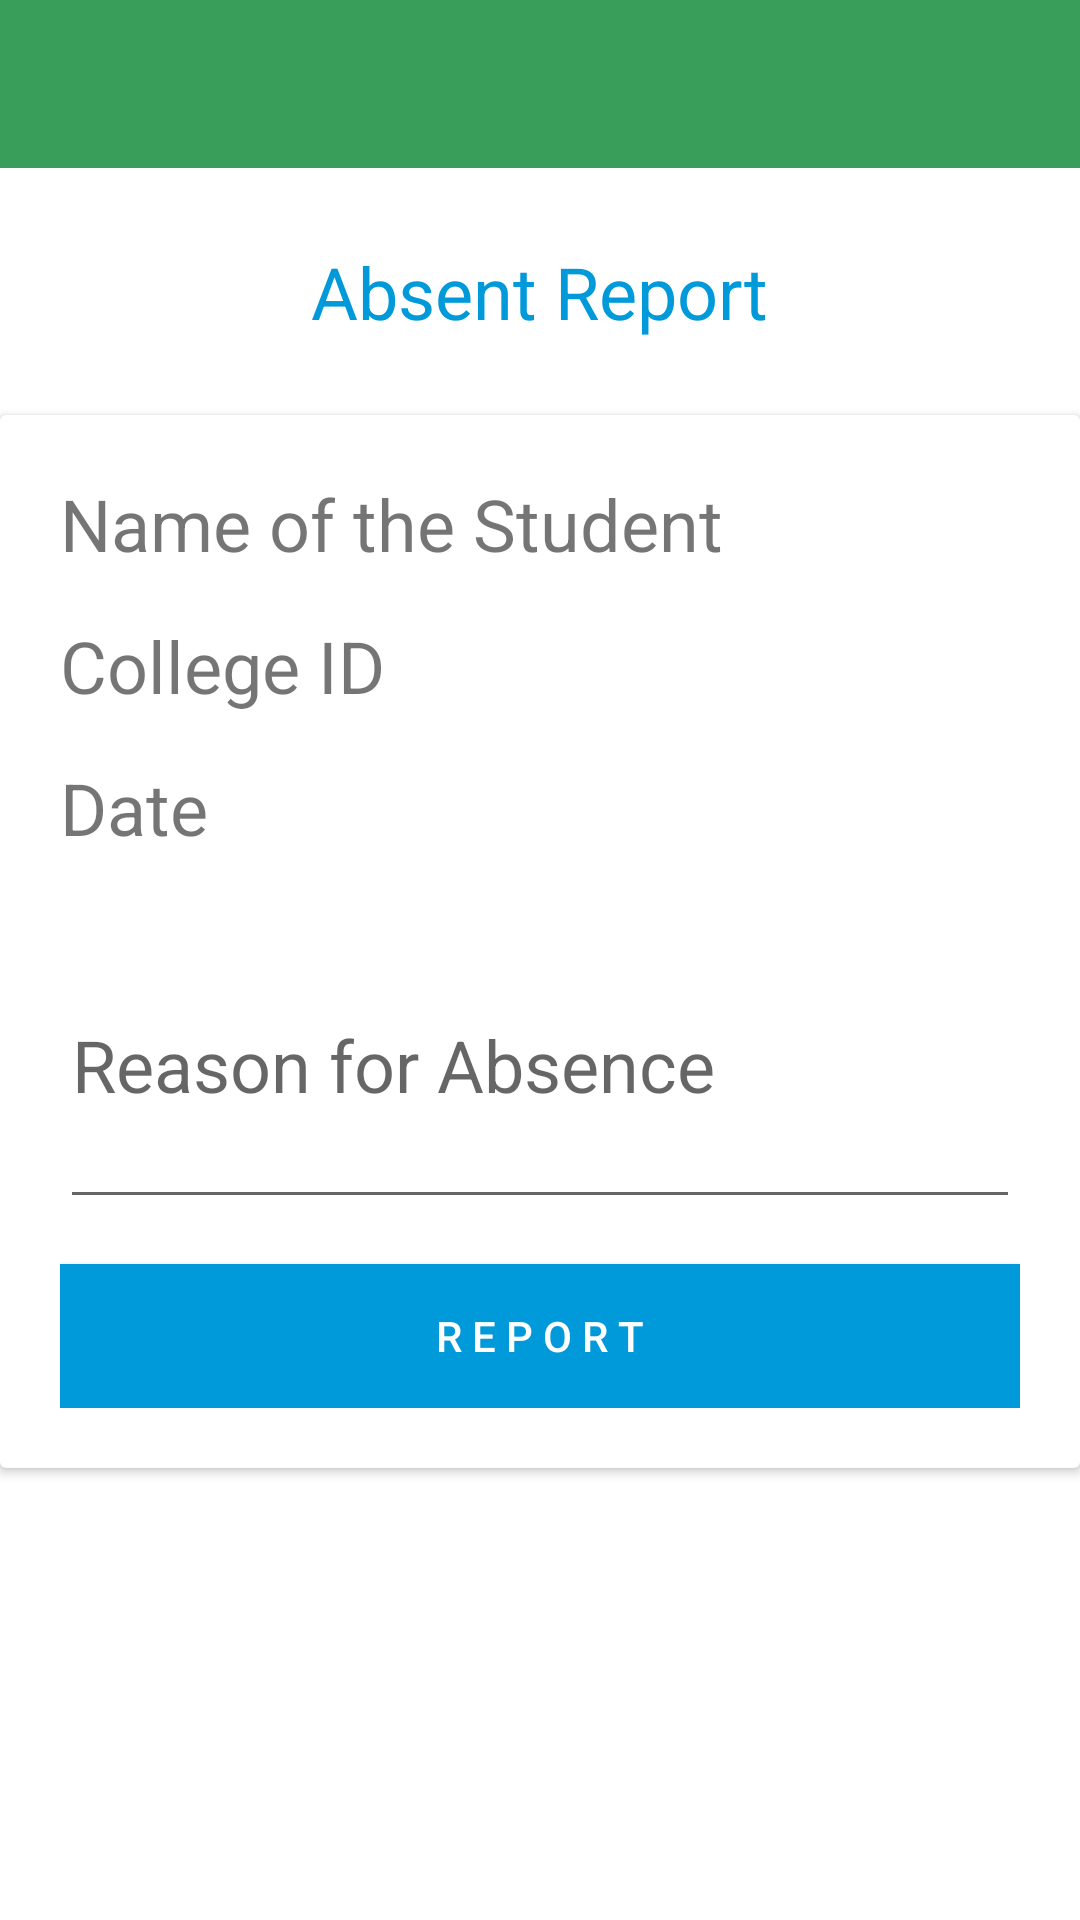

Reconstruct the res/layout file that produces this screen, plus the resources it refers to.
<!-- AndroidManifest.xml: application theme AppTheme -->
<!-- res/layout/activity_absent.xml -->
<?xml version="1.0" encoding="utf-8"?>

<LinearLayout xmlns:android="http://schemas.android.com/apk/res/android"
    xmlns:tools="http://schemas.android.com/tools"
    android:id="@+id/activity_absent"
    android:layout_width="match_parent"
    android:layout_height="match_parent"
    android:paddingBottom="@dimen/activity_vertical_margin"

    android:background="#fff"
    android:orientation="vertical"

    tools:context="com.nagajothy.smazee.sairamapp.AbsentActivity">
  <include
      android:layout_width="match_parent"
      android:layout_height="wrap_content"
      android:id="@+id/toolbarabsent"
      layout="@layout/tooolbar"
      />
    <TextView

        android:layout_width="wrap_content"
        android:layout_height="wrap_content"
        android:layout_gravity="center_horizontal"
        android:textSize="24sp"
        android:textColor="#0099d9"
        android:paddingTop="25dp"
        android:text="Absent Report"/>
    <android.support.v7.widget.CardView

        android:layout_marginTop="25dp"
        android:layout_width="match_parent"
        android:layout_height="wrap_content">
        <LinearLayout

            android:layout_gravity="center"
            android:paddingTop="20dp"
            android:paddingLeft="20dp"
            android:paddingBottom="20dp"
            android:paddingRight="20dp"
            android:layout_width="match_parent"
            android:orientation="vertical"
            android:layout_height="wrap_content">
            <TextView
                android:id="@+id/text_name"
                android:layout_gravity="center"
                android:layout_width="match_parent"
                android:layout_height="wrap_content"
                android:textSize="24sp"
                android:text="Name of the Student"/>
            <TextView
                android:layout_marginTop="15dp"
                android:id="@+id/text_id"
                android:layout_gravity="center"
                android:layout_width="match_parent"
                android:layout_height="wrap_content"
                android:textSize="24sp"
                android:text="College ID"/>
            <TextView
                android:layout_marginTop="15dp"
                android:id="@+id/text_date"
                android:layout_gravity="center"
                android:layout_width="match_parent"
                android:layout_height="wrap_content"
                android:textSize="24sp"
                android:text="Date"/>
            <EditText
                android:layout_marginTop="15dp"
                android:id="@+id/text_reason"
                android:layout_gravity="center"
                android:layout_width="match_parent"
                android:layout_height="wrap_content"
                android:textSize="24sp"
                android:minLines="3"
                android:maxLines="5"
                android:hint="Reason for Absence"/>
            <Button
                android:layout_marginTop="15dp"
                android:layout_width="match_parent"
                android:layout_height="wrap_content"
                android:background="#0099d9"
                android:textColor="#fff"
                android:id="@+id/report_button"
                android:text="R E P O R T"/>
        </LinearLayout>


    </android.support.v7.widget.CardView>


</LinearLayout>
<!-- res/layout/tooolbar.xml (included above) -->
<?xml version="1.0" encoding="utf-8"?>

<android.support.v7.widget.Toolbar xmlns:android="http://schemas.android.com/apk/res/android"
    xmlns:app="http://schemas.android.com/apk/res-auto"
    android:layout_width="match_parent" android:layout_height="wrap_content"
    android:id="@+id/toolbar"
    android:background="?attr/colorPrimaryDark"
    android:minHeight="?attr/actionBarSize"
    android:fitsSystemWindows="true"
    app:theme="@style/ThemeOverlay.AppCompat.Dark.ActionBar"
    >

</android.support.v7.widget.Toolbar>
<!-- resources referenced by this layout -->
<resources>
  <style name="AppTheme" parent="Theme.AppCompat.Light.NoActionBar">
          
  
          <item name="colorPrimaryDark">#399E5A</item>
          <item name="colorAccent">@color/colorAccent</item>
      </style>
  <!-- not gathered from this repository: default colours our renderer supplied (Android Studio template values) -->
  <color name="colorAccent">#FF03DAC5</color>
</resources>
